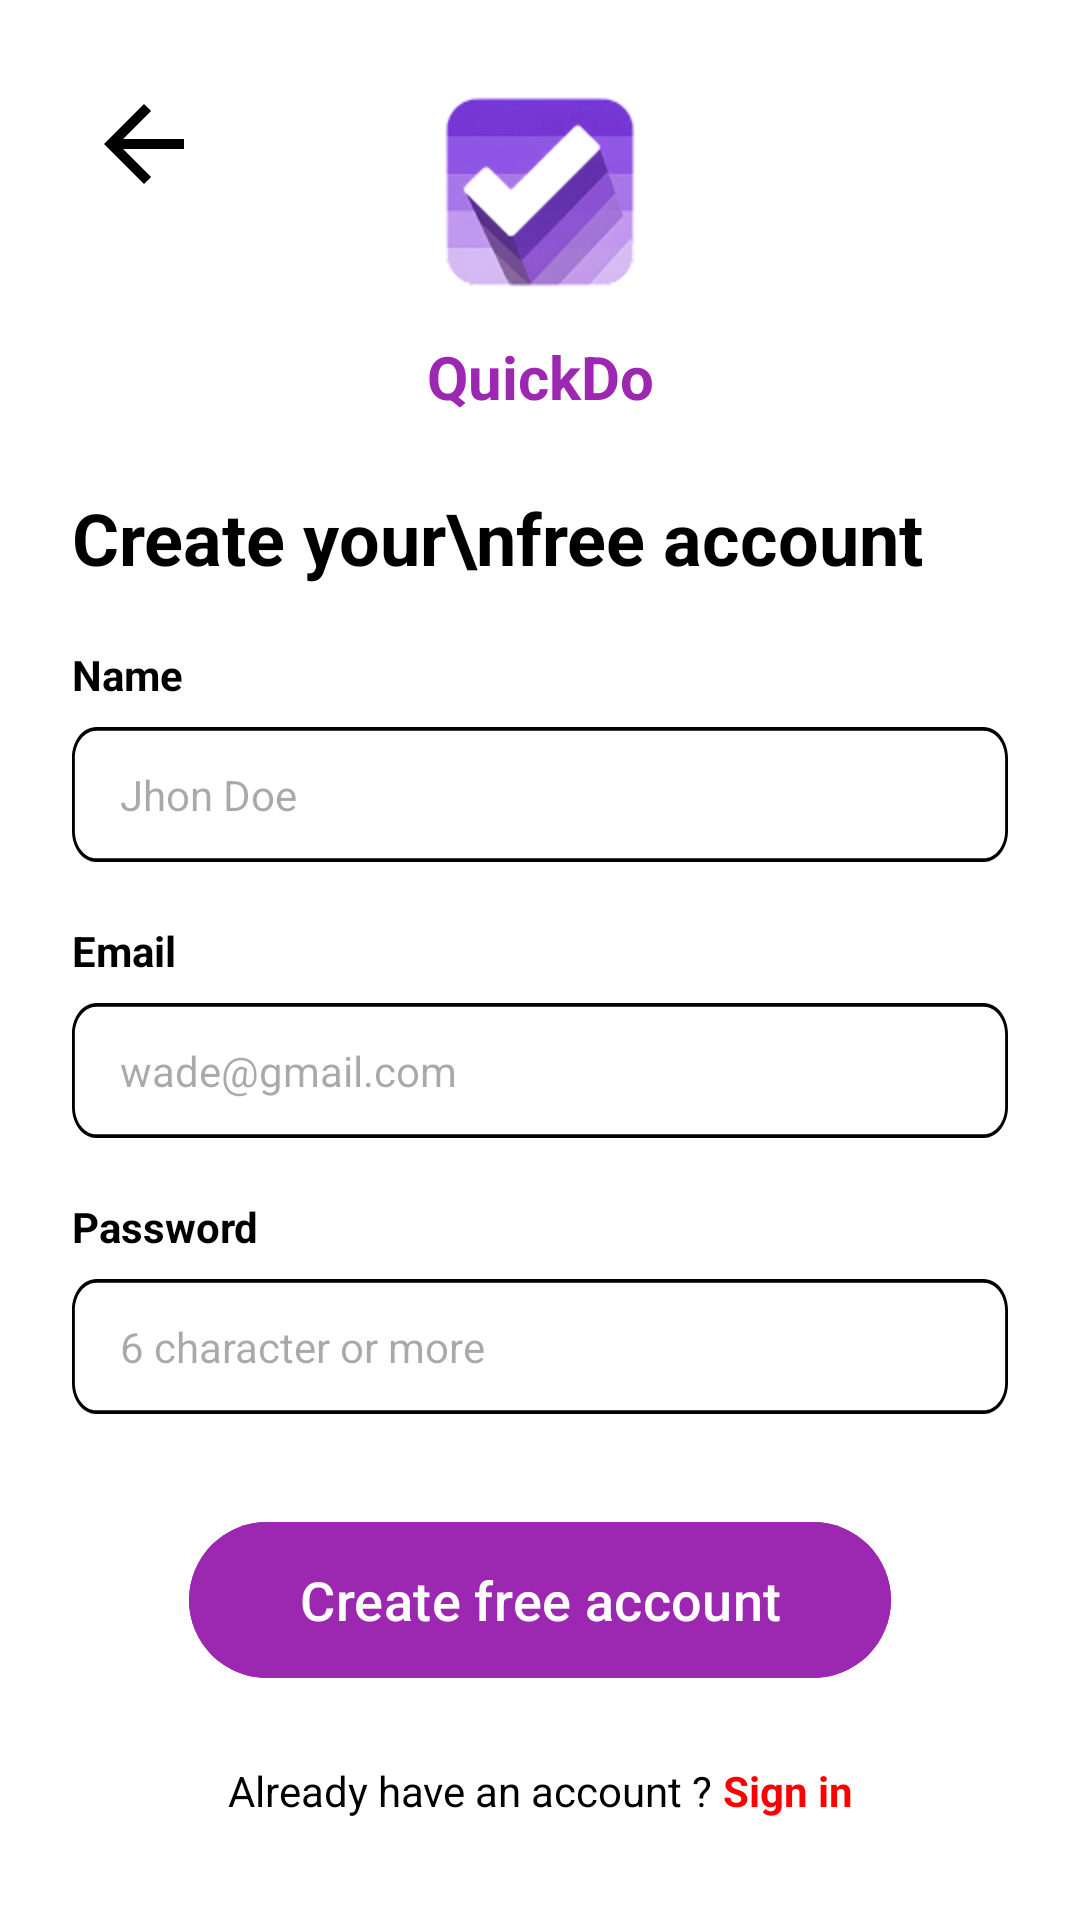

Android layout source for this screen:
<!-- AndroidManifest.xml: application theme Theme.QuickDo -->
<!-- res/layout/activity_signup.xml -->
<?xml version="1.0" encoding="utf-8"?>
<androidx.constraintlayout.widget.ConstraintLayout xmlns:android="http://schemas.android.com/apk/res/android"
    xmlns:app="http://schemas.android.com/apk/res-auto"
    android:layout_width="match_parent"
    android:layout_height="match_parent"
    android:background="@color/white"
    android:padding="24dp">

    
    <ImageButton
        android:id="@+id/btnBack"
        android:layout_width="48dp"
        android:layout_height="48dp"
        android:background="?attr/selectableItemBackgroundBorderless"
        android:src="@drawable/arrow_back"
        app:layout_constraintStart_toStartOf="parent"
        app:layout_constraintTop_toTopOf="parent"
        app:tint="@color/black" />

    
    <ImageView
        android:id="@+id/logo"
        android:layout_width="80dp"
        android:layout_height="80dp"
        android:src="@drawable/quickdo_logo"
        app:layout_constraintEnd_toEndOf="parent"
        app:layout_constraintStart_toStartOf="parent"
        app:layout_constraintTop_toTopOf="parent" />

    <TextView
        android:id="@+id/appName"
        android:layout_width="wrap_content"
        android:layout_height="wrap_content"
        android:layout_marginTop="8dp"
        android:text="QuickDo"
        android:textColor="#9C27B0"
        android:textSize="20sp"
        android:textStyle="bold"
        app:layout_constraintEnd_toEndOf="parent"
        app:layout_constraintStart_toStartOf="parent"
        app:layout_constraintTop_toBottomOf="@id/logo" />

    
    <TextView
        android:id="@+id/createAccountText"
        android:layout_width="wrap_content"
        android:layout_height="wrap_content"
        android:layout_marginTop="24dp"
        android:text="Create your\nfree account"
        android:textColor="@color/black"
        android:textSize="24sp"
        android:textStyle="bold"
        app:layout_constraintStart_toStartOf="parent"
        app:layout_constraintTop_toBottomOf="@id/appName" />

    
    <TextView
        android:id="@+id/nameLabel"
        android:layout_width="wrap_content"
        android:layout_height="wrap_content"
        android:layout_marginTop="20dp"
        android:text="Name"
        android:textColor="@color/black"
        android:textStyle="bold"
        app:layout_constraintStart_toStartOf="parent"
        app:layout_constraintTop_toBottomOf="@id/createAccountText" />

    <EditText
        android:id="@+id/etName"
        android:layout_width="match_parent"
        android:layout_height="45dp"
        android:layout_marginTop="8dp"
        android:background="@drawable/input_field"
        android:hint="Jhon Doe"
        android:inputType="textPersonName"
        android:paddingHorizontal="16dp"
        android:textSize="14sp"
        app:layout_constraintTop_toBottomOf="@id/nameLabel" />

    
    <TextView
        android:id="@+id/emailLabel"
        android:layout_width="wrap_content"
        android:layout_height="wrap_content"
        android:layout_marginTop="20dp"
        android:text="Email"
        android:textColor="@color/black"
        android:textStyle="bold"
        app:layout_constraintStart_toStartOf="parent"
        app:layout_constraintTop_toBottomOf="@id/etName" />

    <EditText
        android:id="@+id/etEmail"
        android:layout_width="match_parent"
        android:layout_height="45dp"
        android:layout_marginTop="8dp"
        android:background="@drawable/input_field"
        android:hint="wade@gmail.com"
        android:inputType="textEmailAddress"
        android:paddingHorizontal="16dp"
        android:textSize="14sp"
        app:layout_constraintTop_toBottomOf="@id/emailLabel" />

    
    <TextView
        android:id="@+id/passwordLabel"
        android:layout_width="wrap_content"
        android:layout_height="wrap_content"
        android:layout_marginTop="20dp"
        android:text="Password"
        android:textColor="@color/black"
        android:textStyle="bold"
        app:layout_constraintStart_toStartOf="parent"
        app:layout_constraintTop_toBottomOf="@id/etEmail" />

    <EditText
        android:id="@+id/etPassword"
        android:layout_width="match_parent"
        android:layout_height="45dp"
        android:layout_marginTop="8dp"
        android:background="@drawable/input_field"
        android:hint="6 character or more"
        android:inputType="textPassword"
        android:paddingHorizontal="16dp"
        android:textSize="14sp"
        app:layout_constraintTop_toBottomOf="@id/passwordLabel" />

    
    <com.google.android.material.button.MaterialButton
        android:id="@+id/btnCreateAccount"
        android:layout_width="0dp"
        android:layout_height="60dp"
        android:layout_marginTop="32dp"
        android:backgroundTint="#9C27B0"
        android:text="Create free account"
        android:textAllCaps="false"
        android:textSize="18sp"
        app:cornerRadius="30dp"
        app:layout_constraintEnd_toEndOf="parent"
        app:layout_constraintStart_toStartOf="parent"
        app:layout_constraintTop_toBottomOf="@id/etPassword"
        app:layout_constraintWidth_percent="0.75" />

    
    <LinearLayout
        android:id="@+id/footerLayout"
        android:layout_width="wrap_content"
        android:layout_height="wrap_content"
        android:layout_marginTop="24dp"
        android:orientation="horizontal"
        app:layout_constraintEnd_toEndOf="parent"
        app:layout_constraintStart_toStartOf="parent"
        app:layout_constraintTop_toBottomOf="@id/btnCreateAccount">

        <TextView
            android:layout_width="wrap_content"
            android:layout_height="wrap_content"
            android:text="Already have an account ? "
            android:textColor="@color/black"
            android:textSize="14sp" />

        <TextView
            android:id="@+id/btnGoToSignin"
            android:layout_width="wrap_content"
            android:layout_height="wrap_content"
            android:text="Sign in"
            android:textColor="#FF0000"
            android:textSize="14sp"
            android:textStyle="bold" />
    </LinearLayout>

</androidx.constraintlayout.widget.ConstraintLayout>
<!-- resources referenced by this layout -->
<resources>
  <color name="black">#FF000000</color>
  <color name="white">#FFFFFFFF</color>
  <!-- drawable arrow_back (drawable) -->
  <vector xmlns:android="http://schemas.android.com/apk/res/android"
      android:width="40dp"
      android:height="40dp"
      android:viewportWidth="40"
      android:viewportHeight="40">
    <path
        android:pathData="M13.042,21.667L22.375,31L20,33.333L6.667,20L20,6.667L22.375,9L13.042,18.333H33.333V21.667H13.042Z"
        android:fillColor="#1D1B20"/>
  </vector>
  <!-- drawable input_field (drawable) -->
  <vector xmlns:android="http://schemas.android.com/apk/res/android"
      android:width="327dp"
      android:height="37dp"
      android:viewportWidth="327"
      android:viewportHeight="37">
    <path
        android:pathData="M0.5,8.5C0.5,4.08 4.08,0.5 8.5,0.5H318.5C322.92,0.5 326.5,4.08 326.5,8.5V28.5C326.5,32.92 322.92,36.5 318.5,36.5H8.5C4.08,36.5 0.5,32.92 0.5,28.5V8.5Z"
        android:fillColor="#ffffff"/>
    <path
        android:pathData="M8.5,0.5V1H318.5V0.5V0H8.5V0.5ZM326.5,8.5H326V28.5H326.5H327V8.5H326.5ZM318.5,36.5V36H8.5V36.5V37H318.5V36.5ZM0.5,28.5H1V8.5H0.5H0V28.5H0.5ZM8.5,36.5V36C4.36,36 1,32.64 1,28.5H0.5H0C0,33.19 3.81,37 8.5,37V36.5ZM326.5,28.5H326C326,32.64 322.64,36 318.5,36V36.5V37C323.19,37 327,33.19 327,28.5H326.5ZM318.5,0.5V1C322.64,1 326,4.36 326,8.5H326.5H327C327,3.81 323.19,0 318.5,0V0.5ZM8.5,0.5V0C3.81,0 0,3.81 0,8.5H0.5H1C1,4.36 4.36,1 8.5,1V0.5Z"
        android:fillColor="#000000"/>
  </vector>
  <!-- drawable quickdo_logo: png bitmap (drawable, 15440 bytes) -->
  <style name="Theme.QuickDo" parent="Base.Theme.QuickDo" />
  <style name="Base.Theme.QuickDo" parent="Theme.Material3.DayNight.NoActionBar">
          
          
      </style>
</resources>
